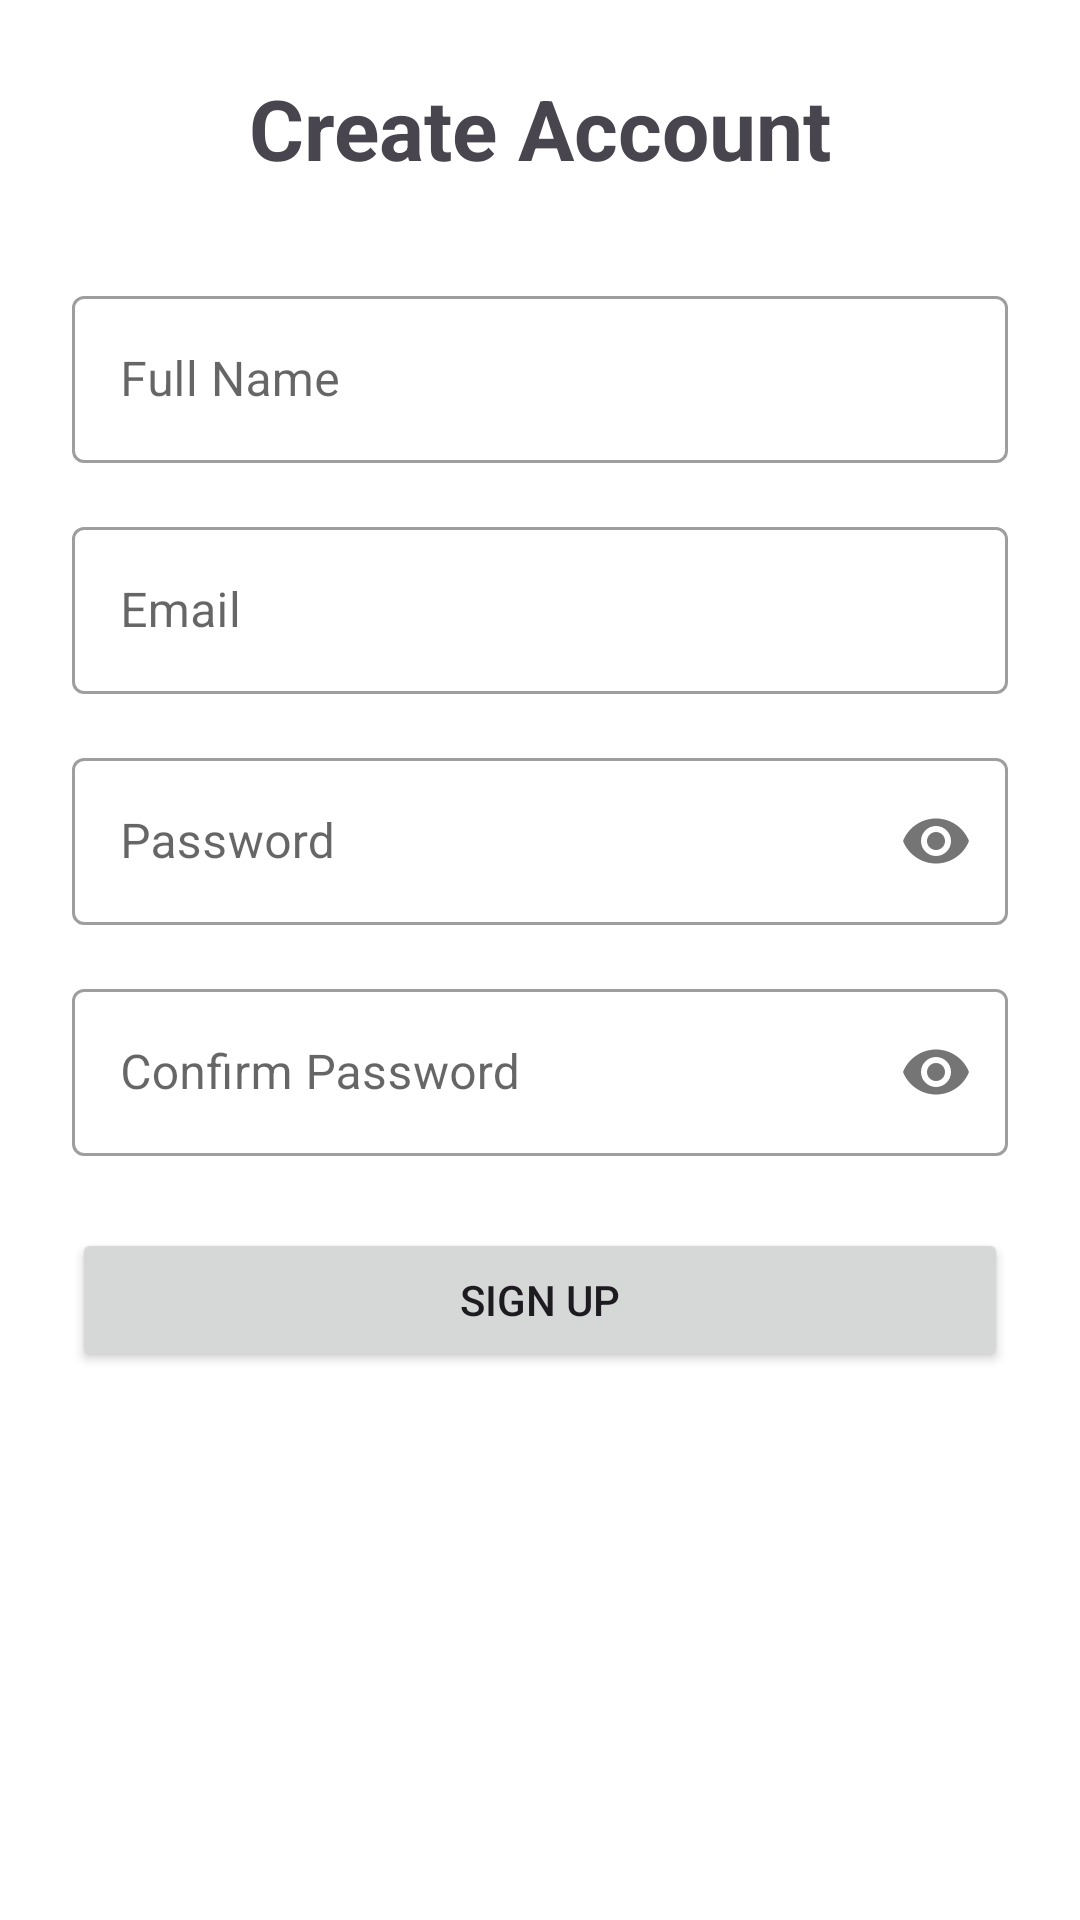

The Android layout XML behind this screen, and the referenced resources:
<!-- AndroidManifest.xml: application theme Theme.EPharm.Blue -->
<!-- res/layout/activity_signup.xml -->
<?xml version="1.0" encoding="utf-8"?>
<androidx.constraintlayout.widget.ConstraintLayout
    xmlns:android="http://schemas.android.com/apk/res/android"
    xmlns:app="http://schemas.android.com/apk/res-auto"
    android:layout_width="match_parent"
    android:layout_height="match_parent"
    android:padding="24dp">

    <TextView
        android:id="@+id/signup_title"
        android:layout_width="wrap_content"
        android:layout_height="wrap_content"
        android:text="Create Account"
        android:textSize="28sp"
        android:textStyle="bold"
        app:layout_constraintTop_toTopOf="parent"
        app:layout_constraintStart_toStartOf="parent"
        app:layout_constraintEnd_toEndOf="parent"/>

    <com.google.android.material.textfield.TextInputLayout
        android:id="@+id/nameLayout"
        style="@style/Widget.MaterialComponents.TextInputLayout.OutlinedBox"
        android:layout_width="0dp"
        android:layout_height="wrap_content"
        android:layout_marginTop="32dp"
        android:hint="Full Name"
        app:layout_constraintTop_toBottomOf="@id/signup_title"
        app:layout_constraintStart_toStartOf="parent"
        app:layout_constraintEnd_toEndOf="parent">
        <com.google.android.material.textfield.TextInputEditText
            android:id="@+id/name_edit_text"
            android:layout_width="match_parent"
            android:layout_height="wrap_content"
            android:inputType="textPersonName"/>
    </com.google.android.material.textfield.TextInputLayout>

    <com.google.android.material.textfield.TextInputLayout
        android:id="@+id/emailLayout"
        style="@style/Widget.MaterialComponents.TextInputLayout.OutlinedBox"
        android:layout_width="0dp"
        android:layout_height="wrap_content"
        android:layout_marginTop="16dp"
        android:hint="Email"
        app:layout_constraintTop_toBottomOf="@id/nameLayout"
        app:layout_constraintStart_toStartOf="parent"
        app:layout_constraintEnd_toEndOf="parent">
        <com.google.android.material.textfield.TextInputEditText
            android:id="@+id/email_edit_text"
            android:layout_width="match_parent"
            android:layout_height="wrap_content"
            android:inputType="textEmailAddress"/>
    </com.google.android.material.textfield.TextInputLayout>

    <com.google.android.material.textfield.TextInputLayout
        android:id="@+id/passwordLayout"
        style="@style/Widget.MaterialComponents.TextInputLayout.OutlinedBox"
        android:layout_width="0dp"
        android:layout_height="wrap_content"
        android:layout_marginTop="16dp"
        android:hint="Password"
        app:passwordToggleEnabled="true"
        app:layout_constraintTop_toBottomOf="@id/emailLayout"
        app:layout_constraintStart_toStartOf="parent"
        app:layout_constraintEnd_toEndOf="parent">
        <com.google.android.material.textfield.TextInputEditText
            android:id="@+id/password_edit_text"
            android:layout_width="match_parent"
            android:layout_height="wrap_content"
            android:inputType="textPassword"/>
    </com.google.android.material.textfield.TextInputLayout>

    <com.google.android.material.textfield.TextInputLayout
        android:id="@+id/confirmPasswordLayout"
        style="@style/Widget.MaterialComponents.TextInputLayout.OutlinedBox"
        android:layout_width="0dp"
        android:layout_height="wrap_content"
        android:layout_marginTop="16dp"
        android:hint="Confirm Password"
        app:passwordToggleEnabled="true"
        app:layout_constraintTop_toBottomOf="@id/passwordLayout"
        app:layout_constraintStart_toStartOf="parent"
        app:layout_constraintEnd_toEndOf="parent">
        <com.google.android.material.textfield.TextInputEditText
            android:id="@+id/confirm_password_edit_text"
            android:layout_width="match_parent"
            android:layout_height="wrap_content"
            android:inputType="textPassword"/>
    </com.google.android.material.textfield.TextInputLayout>

    <Button
        android:id="@+id/signup_button"
        android:layout_width="0dp"
        android:layout_height="wrap_content"
        android:text="Sign Up"
        android:layout_marginTop="24dp"
        app:layout_constraintTop_toBottomOf="@id/confirmPasswordLayout"
        app:layout_constraintStart_toStartOf="parent"
        app:layout_constraintEnd_toEndOf="parent"/>

</androidx.constraintlayout.widget.ConstraintLayout>
<!-- resources referenced by this layout -->
<resources>
  <style name="Theme.EPharm.Blue" parent="Theme.Material3.DayNight.NoActionBar">
          <item name="colorPrimary">@color/colorPrimary</item>
          <item name="colorOnPrimary">@color/colorOnPrimary</item>
          <item name="android:colorBackground">@color/colorSurface</item>
          <item name="colorOnBackground">@color/colorOnSurface</item>
          <item name="colorSurface">@color/colorSurface</item>
          <item name="colorOnSurface">@color/colorOnSurface</item>
      </style>
  <color name="colorPrimary">#0D47A1</color>
  <color name="colorOnPrimary">#FFFFFF</color>
  <color name="colorSurface">#FFFFFF</color>
  <color name="colorOnSurface">#000000</color>
</resources>
